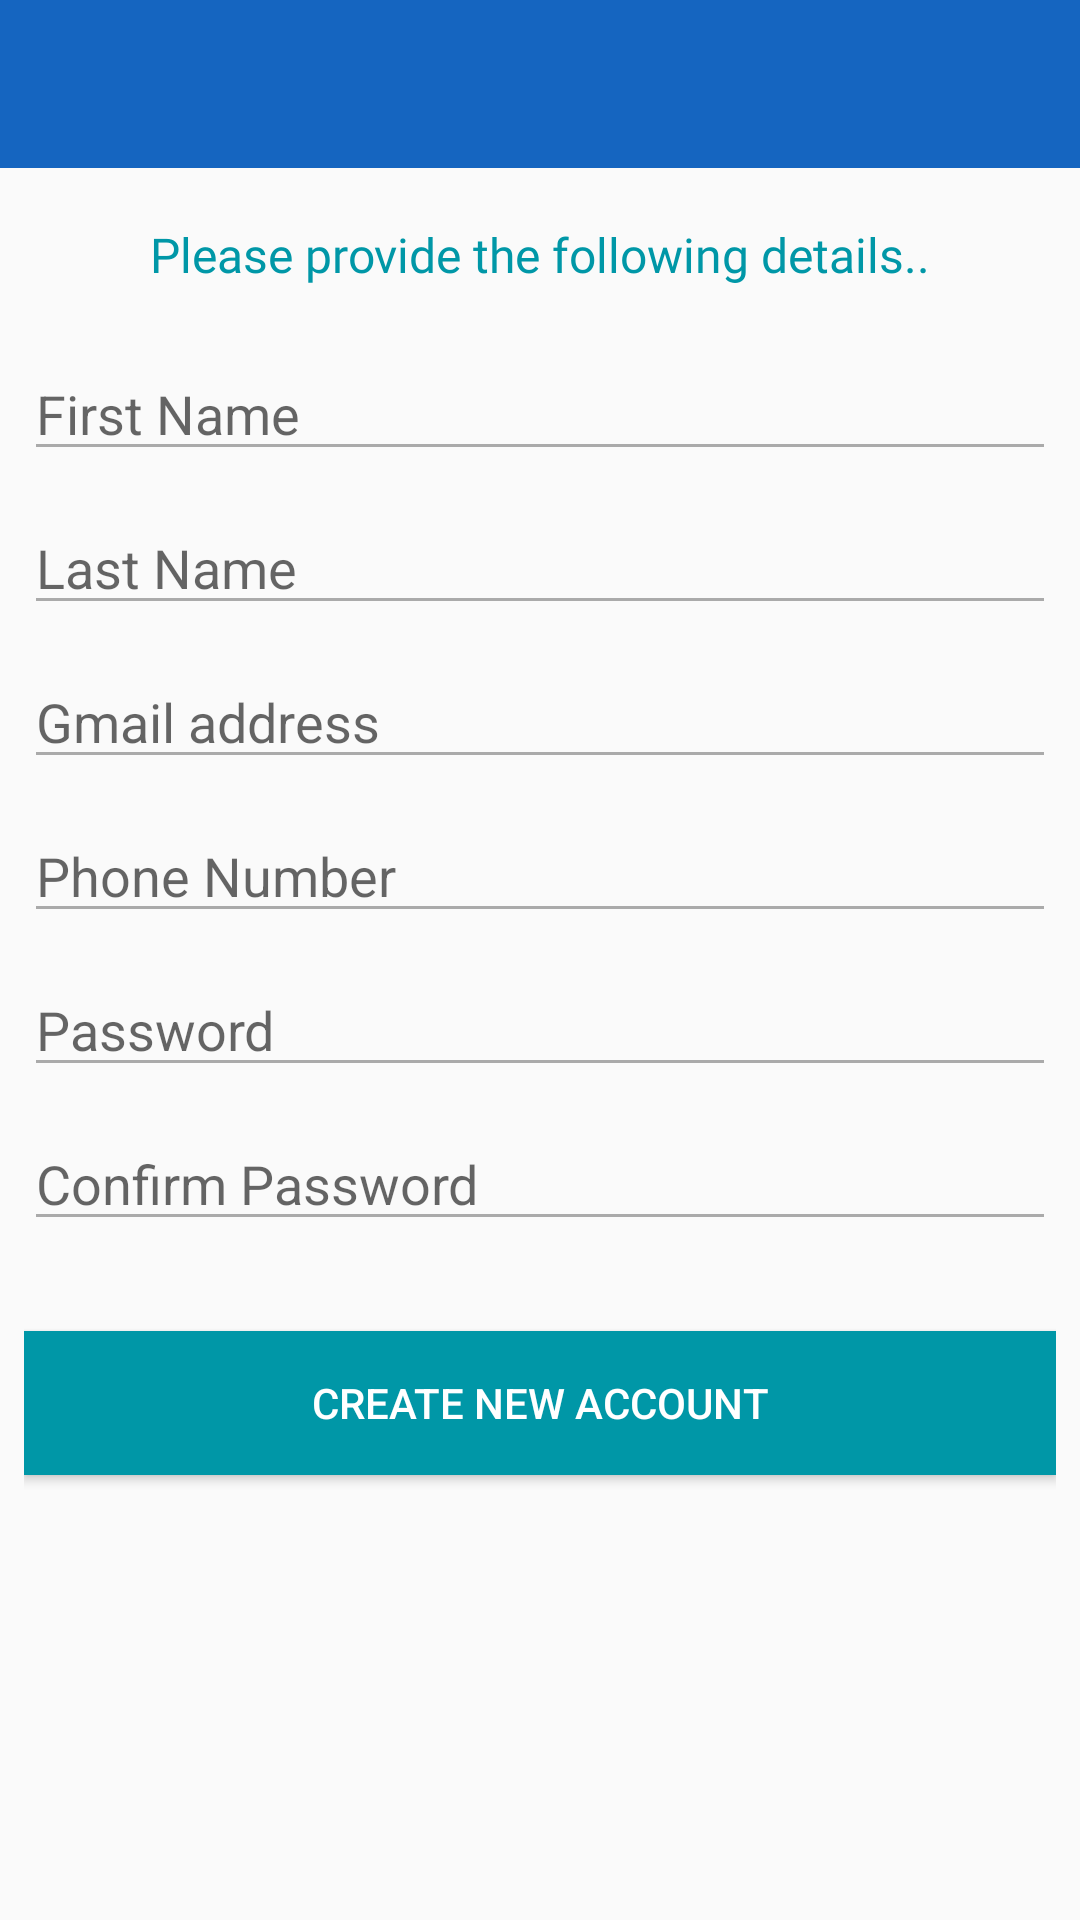

Produce the Android XML layout that renders to this screen, including the resource entries it uses.
<!-- AndroidManifest.xml: application theme AppTheme -->
<!-- res/layout/activity_create_account.xml -->
<?xml version="1.0" encoding="utf-8"?>
<LinearLayout
    xmlns:android="http://schemas.android.com/apk/res/android"
    xmlns:app="http://schemas.android.com/apk/res-auto"
    xmlns:tools="http://schemas.android.com/tools"
    android:layout_width="match_parent"
    android:layout_height="match_parent"
    android:orientation="vertical">


    <include layout="@layout/navigation_bar"
        android:layout_width="match_parent"
        android:layout_height="wrap_content"/>


    <RelativeLayout
    android:layout_width="match_parent"
    android:layout_height="match_parent"
    tools:context=".Activity.CreateAccountActivity"
    tools:layout_editor_absoluteY="25dp"
    android:padding="8dp">

    <EditText
        android:id="@+id/createFirstNameID"
        android:layout_below="@id/textView2"
        android:layout_width="match_parent"
        android:layout_height="wrap_content"
        android:ems="10"
        android:hint="@string/first_name"
        android:inputType="textPersonName"
        tools:layout_editor_absoluteX="8dp"
        tools:layout_editor_absoluteY="130dp"
        android:layout_marginTop="20dp"/>

    <EditText
        android:layout_below="@id/createFirstNameID"
        android:id="@+id/createLastNameID"
        android:layout_width="match_parent"
        android:layout_height="wrap_content"
        android:ems="10"
        android:hint="@string/last_name"
        android:layout_marginTop="10dp"
        android:inputType="textPersonName"
        tools:layout_editor_absoluteX="8dp"
        tools:layout_editor_absoluteY="212dp" />

    <EditText
        android:layout_below="@id/createLastNameID"
        android:id="@+id/createEmailID"
        android:layout_width="match_parent"
        android:layout_height="wrap_content"
        android:ems="10"
        android:layout_marginTop="10dp"
        android:hint="@string/email"
        android:inputType="textEmailAddress"
        tools:layout_editor_absoluteX="8dp"
        tools:layout_editor_absoluteY="270dp" />

    <EditText
        android:layout_below="@id/createPhoneNumberID"
        android:id="@+id/createPasswordID"
        android:layout_width="match_parent"
        android:layout_height="wrap_content"
        android:ems="10"
        android:hint="@string/passwordHint"
        android:inputType="textPassword"
        android:layout_marginTop="10dp"
        tools:layout_editor_absoluteX="8dp"
        tools:layout_editor_absoluteY="387dp" />

    <Button
        android:layout_below="@id/re_password"
        android:id="@+id/createAccID"
        android:layout_width="match_parent"
        android:layout_height="wrap_content"
        android:background="@color/colorAccent"
        android:text="@string/create_new_account"
        android:textColor="@android:color/white"
        android:textSize="14sp"
        android:layout_marginTop="30dp"
        tools:layout_editor_absoluteX="8dp"
        tools:layout_editor_absoluteY="638dp" />

    <EditText
        android:layout_below="@id/createEmailID"
        android:id="@+id/createPhoneNumberID"
        android:layout_width="match_parent"
        android:layout_height="wrap_content"
        android:ems="10"
        android:hint="@string/phone_number"
        android:inputType="phone"
        android:layout_marginTop="10dp"
        tools:layout_editor_absoluteX="8dp"
        tools:layout_editor_absoluteY="326dp" />

    <TextView
        android:id="@+id/textView2"
        android:layout_marginTop="10dp"
        android:layout_alignParentStart="true"
        android:layout_centerHorizontal="true"
        android:layout_width="match_parent"
        android:layout_height="wrap_content"
        android:fontFamily="@font/nunito_semibold"
        android:text="@string/provide_detail"
        android:textAlignment="center"
        android:textColor="@color/colorAccent"
        android:textSize="16sp"
        tools:layout_editor_absoluteX="8dp"
        tools:layout_editor_absoluteY="51dp" />

    <EditText
        android:layout_below="@id/createPasswordID"
        android:id="@+id/re_password"
        android:layout_marginTop="10dp"
        android:layout_width="match_parent"
        android:layout_height="wrap_content"
        android:ems="10"
        android:hint="Confirm Password"
        android:inputType="textPassword"
        tools:layout_editor_absoluteX="8dp"
        tools:layout_editor_absoluteY="452dp" />

    </RelativeLayout>
</LinearLayout>
<!-- res/layout/navigation_bar.xml (included above) -->
<?xml version="1.0" encoding="utf-8"?>
<android.support.v7.widget.Toolbar xmlns:android="http://schemas.android.com/apk/res/android"
    android:id="@+id/nav_bar"
    android:theme="@style/ThemeOverlay.AppCompat.Dark.ActionBar"
    android:layout_width="match_parent"
    android:layout_height="wrap_content"
    android:background="@color/colorPrimary">

</android.support.v7.widget.Toolbar>
<!-- resources referenced by this layout -->
<resources>
  <color name="colorAccent">#0097A7</color>
  <color name="colorPrimary">#1565C0</color>
  <string name="create_new_account">Create new account</string>
  <string name="email">Gmail address</string>
  <string name="first_name">First Name</string>
  <string name="last_name">Last Name</string>
  <string name="passwordHint">Password</string>
  <string name="phone_number">Phone Number</string>
  <string name="provide_detail">Please provide the following details..</string>
  <style name="AppTheme" parent="Theme.AppCompat.Light.NoActionBar">
          
          <item name="colorPrimary">@color/colorPrimary</item>
          <item name="colorPrimaryDark">@color/colorPrimaryDark</item>
          <item name="colorAccent">@color/colorAccent</item>
          <item name="android:textColorSecondary">@android:color/darker_gray</item>
      </style>
  <color name="colorPrimaryDark">#0D47A1</color>
</resources>
